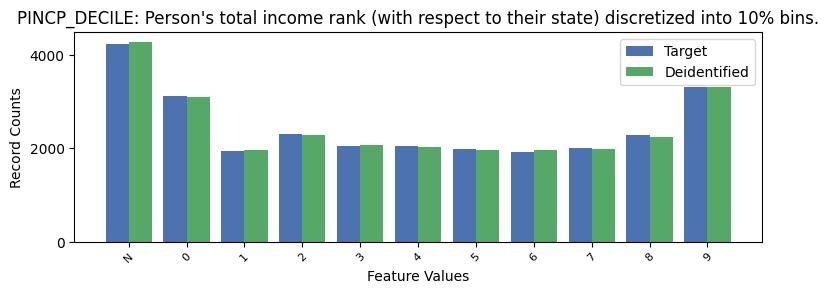

Source data for this figure (header and first rows):
PINCP_DECILE, PINCP_DECILE, count_target, count_deidentified
-1, N, 4247, 4284
0, 0, 3121, 3098
1, 1, 1951, 1975
2, 2, 2301, 2299
3, 3, 2062, 2068
4, 4, 2046, 2036
5, 5, 1980, 1978
6, 6, 1930, 1966
7, 7, 2012, 1990
8, 8, 2295, 2248
9, 9, 3308, 3311
